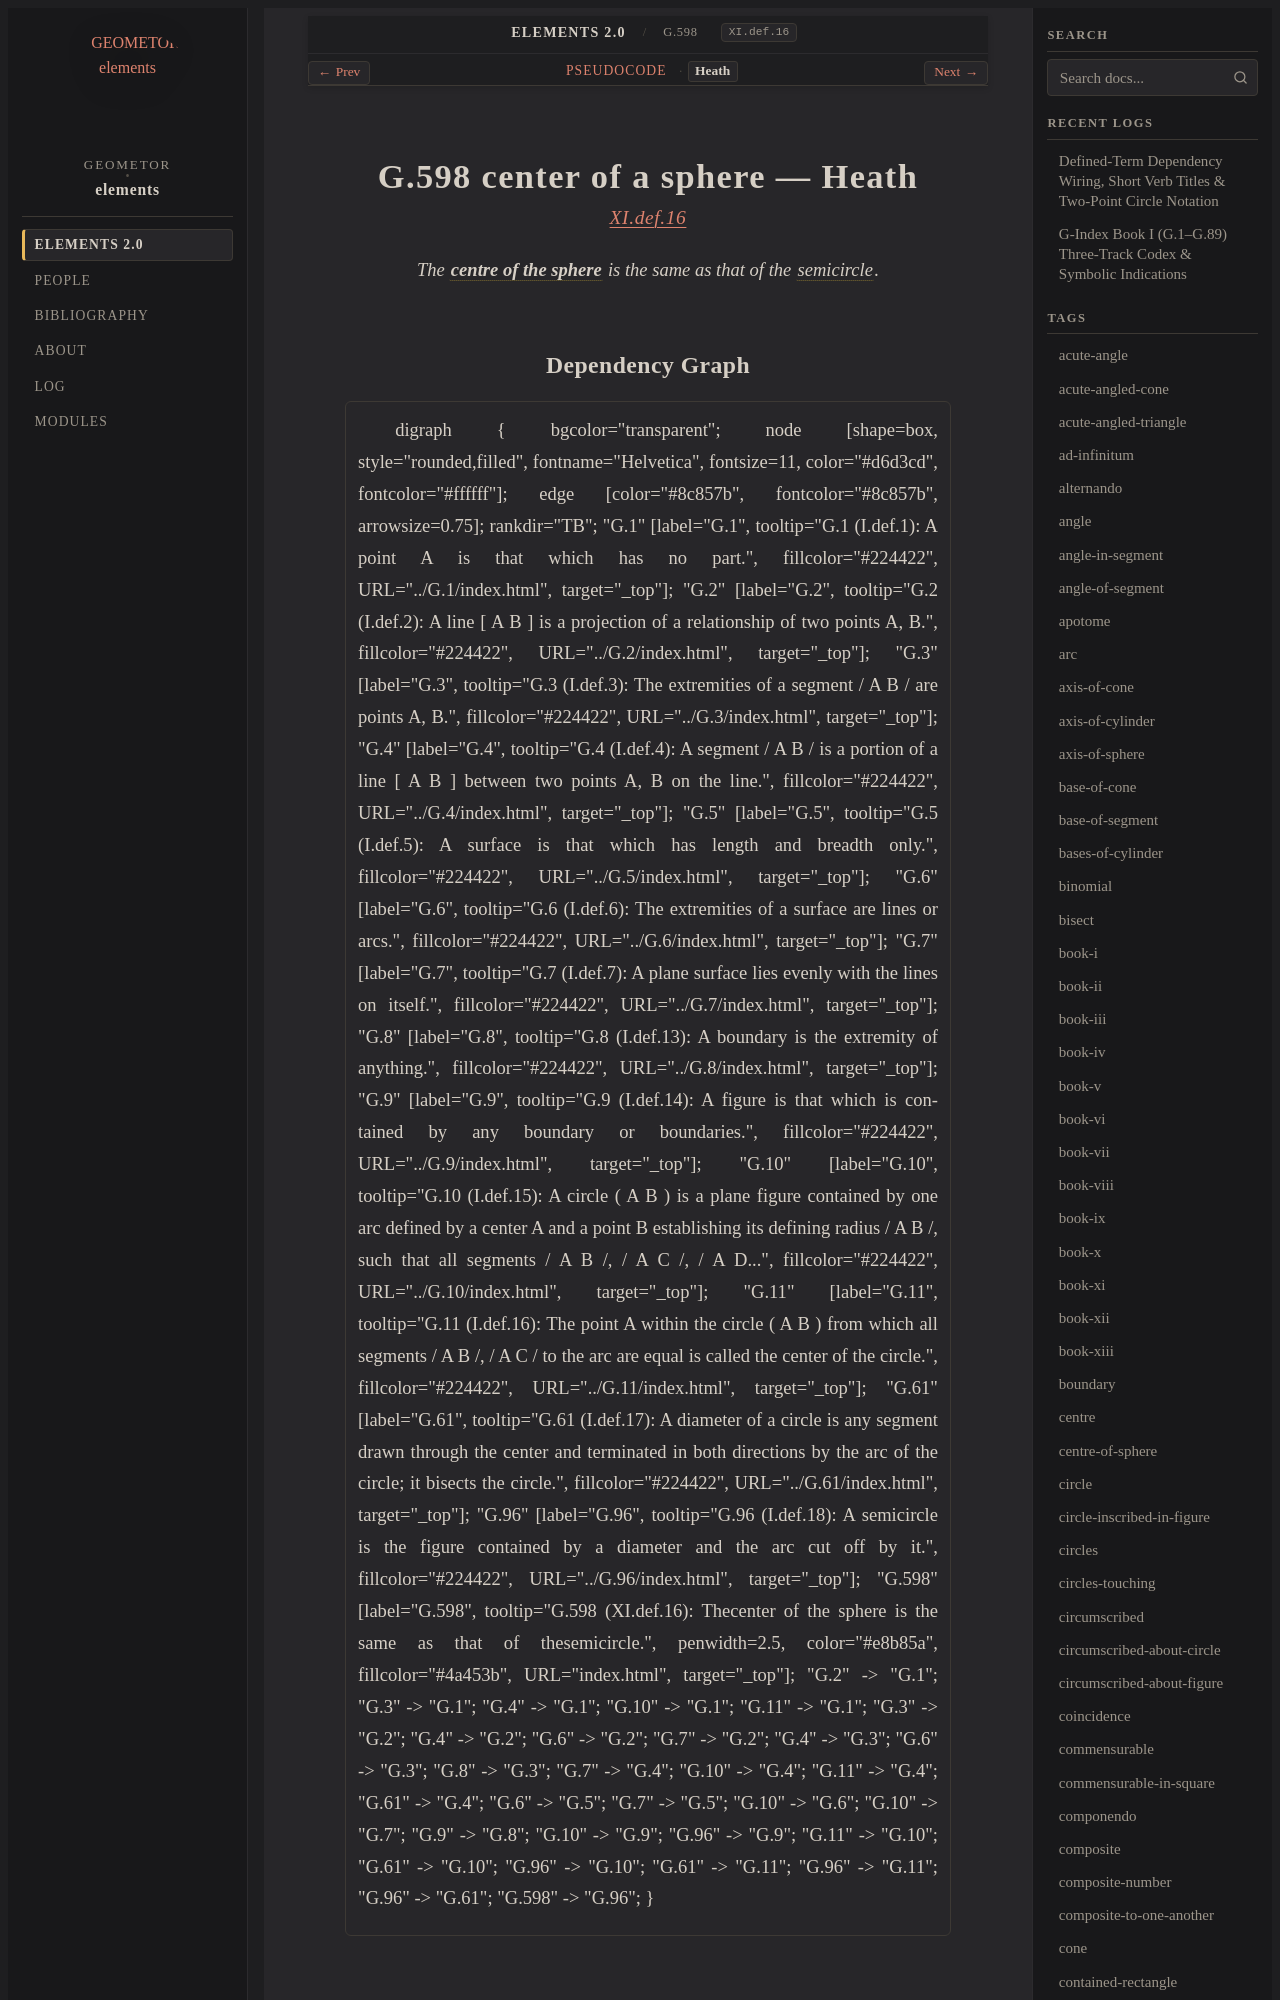

repository: geometor/elements · page: elements2/G.598/heath.html · generator: sphinx

:canonical_id: G.598
:original_id: XI.def.16
:title: G.598 center of a sphere
:volume: III
:book: XI
:type: def

G.598 center of a sphere — Heath
================================

.. rubric:: `XI.def.16 <https://geometor.github.io/euclid/heath/volume_III/book_xi/definitions/#xi-def-16>`_

.. enunciation::

   The :term:`**centre of the sphere** <centre-of-sphere>` is the same as that of the :term:`semicircle <G.96>`.
